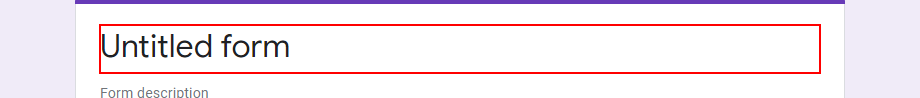
Task: This bot creates a new form 
Workflow: forms

Step 1: type "ATTENDANCE[k(enter)][k(tab)]" into the text box

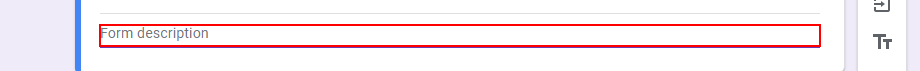
Step 2: type "RPA WORKSHOP [k(tab)]" into the text box

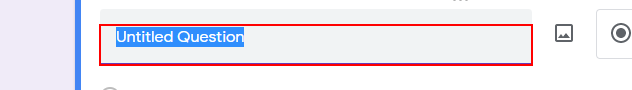
Step 3: type "Enter your name:[k(tab)]" into the text box

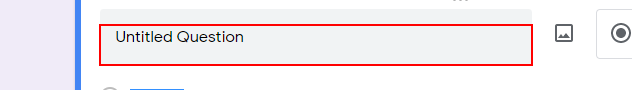
Step 4: type "Click any one of the below options [k(tab)][k(tab)][k(tab)]" into the text box

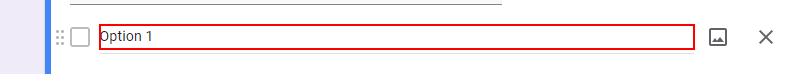
Step 5: type "Present [k(tab)][k(tab)]" into the text box

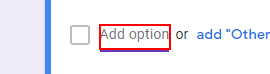
Step 6: type "absent" into the text box
